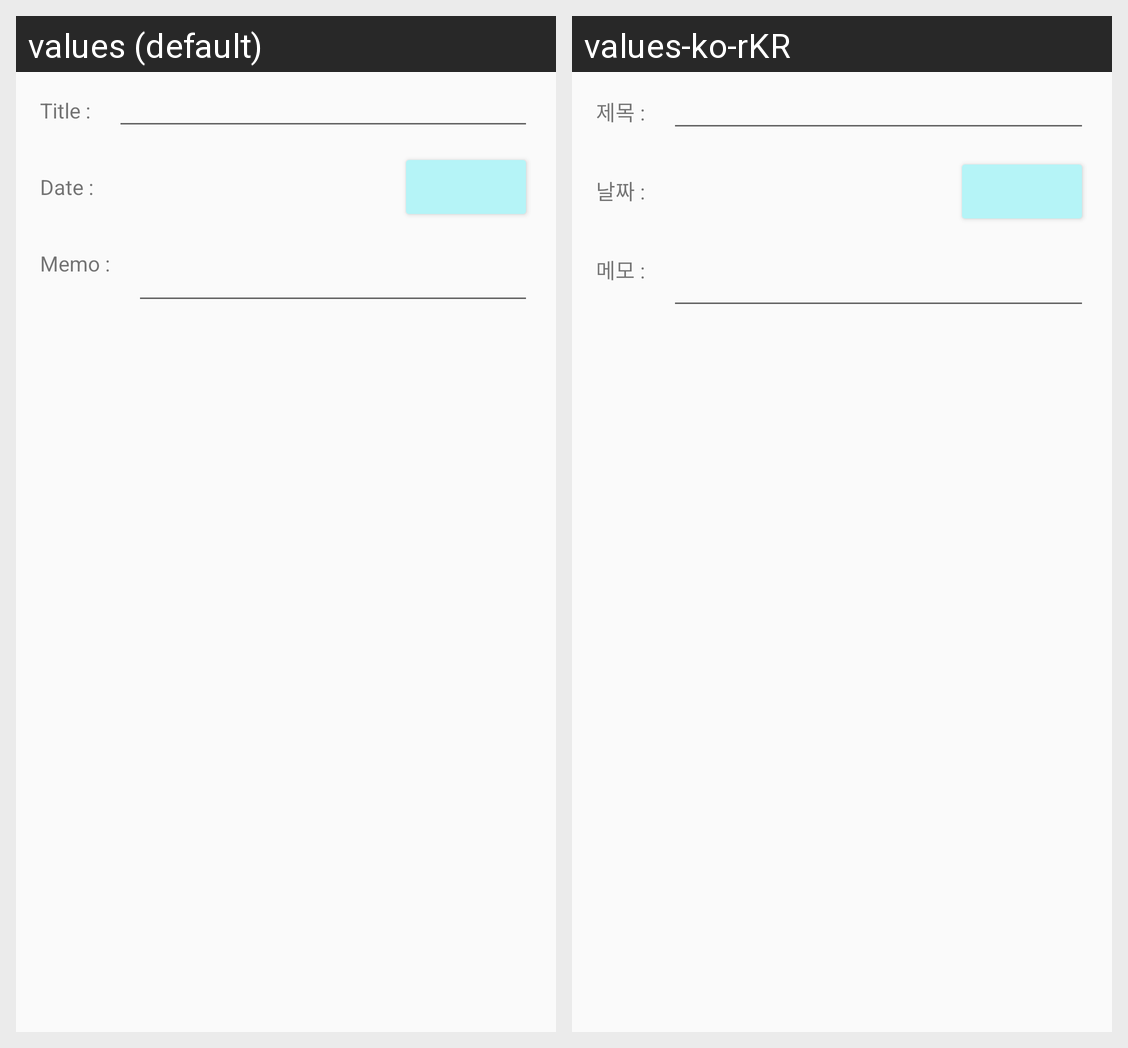

Here is an Android app screen in its default locale and in the app's own translations. Write out the translated-string differences for the strings that appear on this screen.
Android screen res/layout/task_editable.xml rendered under 2 locales, left to right: values (default), values-ko-rKR. Device: Nexus 5 (rendered at 1080×1920; each locale shown at half size, 540×960, under a caption strip naming it); theme AppTheme.
Strings drawn on this screen, with the default value and each locale's value (text and hints the layout hard-codes, and strings that could not be matched under every locale, appear in the picture but are not listed):

edit_title
  values: Title :
  values-ko-rKR: 제목 :

edit_date
  values: Date :
  values-ko-rKR: 날짜 :

edit_body
  values: Memo :
  values-ko-rKR: 메모 :
